Run: headless pygame with SDL's dummy video driver; simulated clock (each Clock.tick advances the game by its frame time, no real sleeping); random seed 0; keys injected as events and as key.get_pressed() state; no mouse input.
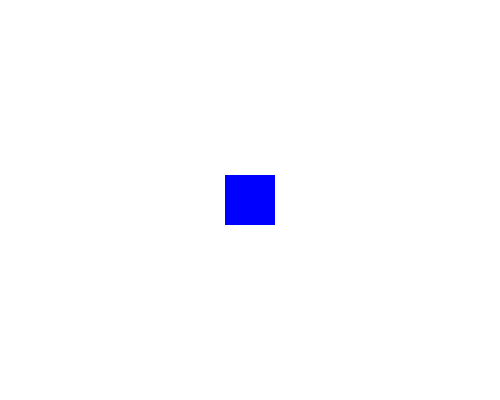
Frame 1 of 4 · flips 1–60 · no input
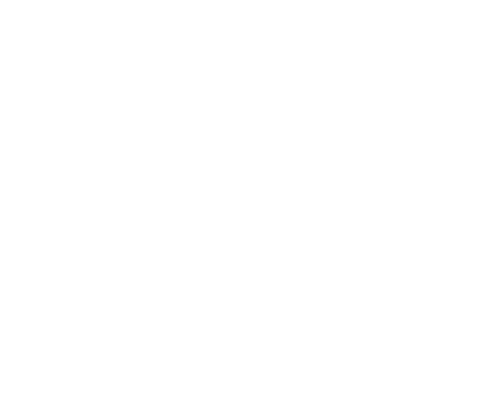
Frame 2 of 4 · flips 61–180 · tapped SPACE, RETURN · held RIGHT (→), D
Frame 3 of 4 · flips 181–300 · held DOWN (↓), S · screen unchanged from frame 2, image omitted
Frame 4 of 4 · flips 301–420 · held LEFT (←), A, UP (↑), W · screen same as frame 1, image omitted

The pygame program that drew these frames:

import pygame

pygame.init()

screen = pygame.display.set_mode((500, 400))
pygame.display.set_caption("Controlling Sprites")

class Player(pygame.sprite.Sprite):
    def __init__(self):
        super().__init__()

        self.image = pygame.Surface((50, 50))
        self.image.fill((0, 0, 255))

        self.rect = self.image.get_rect()
        self.rect.center = (250, 200)

    def update(self):

        keys = pygame.key.get_pressed()

        if keys[pygame.K_LEFT]:
            self.rect.x -= 5

        if keys[pygame.K_RIGHT]:
            self.rect.x += 5

        if keys[pygame.K_UP]:
            self.rect.y -= 5

        if keys[pygame.K_DOWN]:
            self.rect.y += 5

player = Player()

all_sprites = pygame.sprite.Group()
all_sprites.add(player)

running = True

while running:

    for event in pygame.event.get():
        if event.type == pygame.QUIT:
            running = False

    all_sprites.update()

    screen.fill((255, 255, 255))

    all_sprites.draw(screen)

    pygame.display.update()

pygame.quit()
